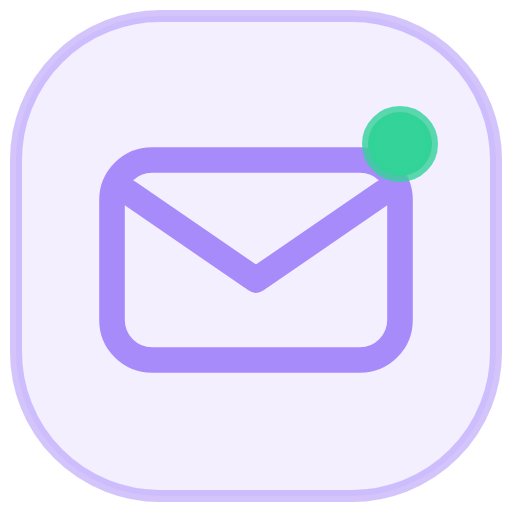
t = 0.00 s
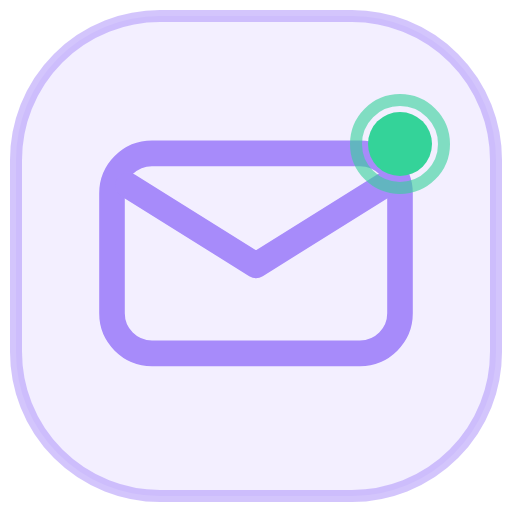
t = 0.50 s
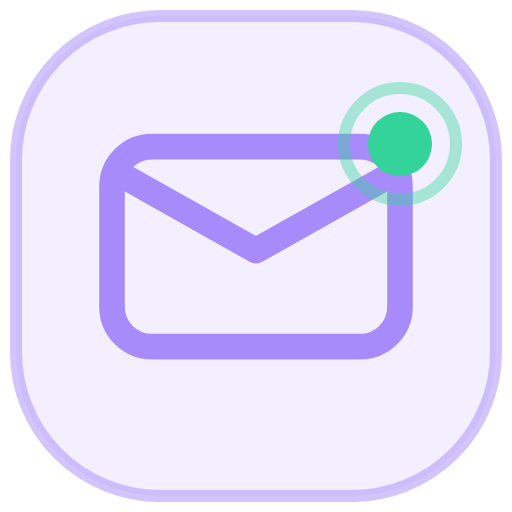
t = 1.00 s
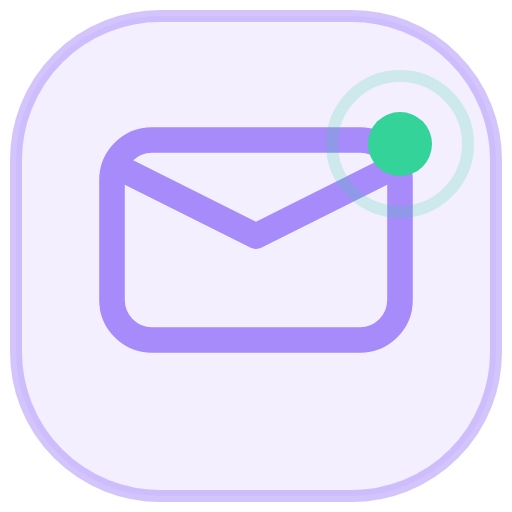
t = 1.50 s
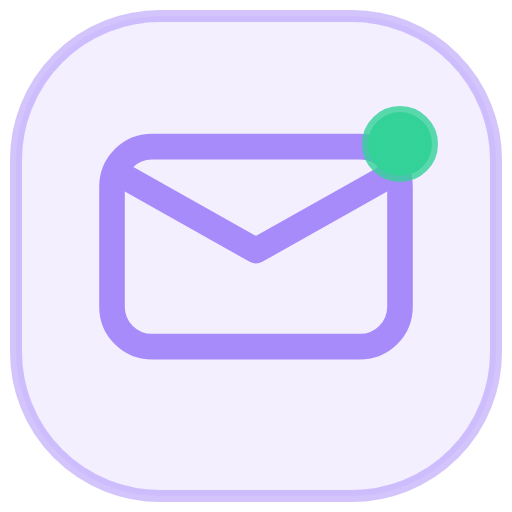
t = 2.00 s
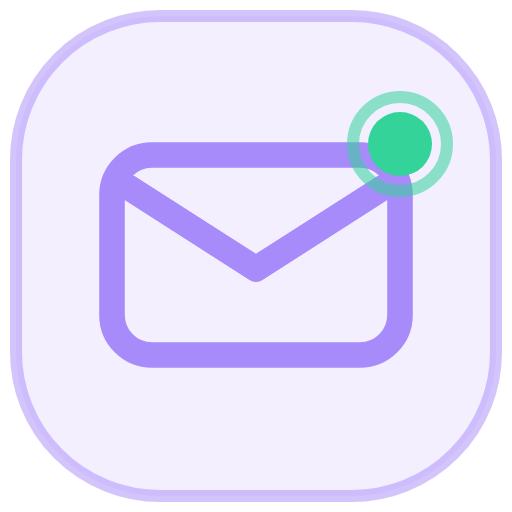
t = 2.63 s

The animated SVG that drew these frames (rendered in a browser with its animation timeline set to each time). Animation: 4 SMIL elements (animate=3,animateTransform=1); one cycle of 3.00 s, repeats indefinitely.

<svg xmlns="http://www.w3.org/2000/svg" viewBox="0 0 64 64" width="64" height="64" fill="none" aria-hidden="true"><rect x="2" y="2" width="60" height="60" rx="18" fill="#a78bfa" fill-opacity="0.14" stroke="#a78bfa" stroke-opacity="0.5" stroke-width="1.5"/><g><animateTransform attributeName="transform" type="translate" values="0 0;0 -2.5;0 0" dur="3s" repeatCount="indefinite"/><rect x="14" y="20" width="36" height="25" rx="5" stroke="#a78bfa" stroke-width="3.2" stroke-linecap="round" stroke-linejoin="round"/><path d="M16 24l16 11 16-11" stroke="#a78bfa" stroke-width="3.2" stroke-linecap="round" stroke-linejoin="round"><animate attributeName="d" values="M16 24l16 11 16-11;M16 24l16 8 16-8;M16 24l16 11 16-11" dur="3s" repeatCount="indefinite"/></path></g><circle cx="50" cy="18" r="4" fill="#34d399"/><circle cx="50" cy="18" r="4" stroke="#34d399" stroke-width="1.5"><animate attributeName="r" values="4;10" dur="2s" repeatCount="indefinite"/><animate attributeName="opacity" values="0.8;0" dur="2s" repeatCount="indefinite"/></circle></svg>
